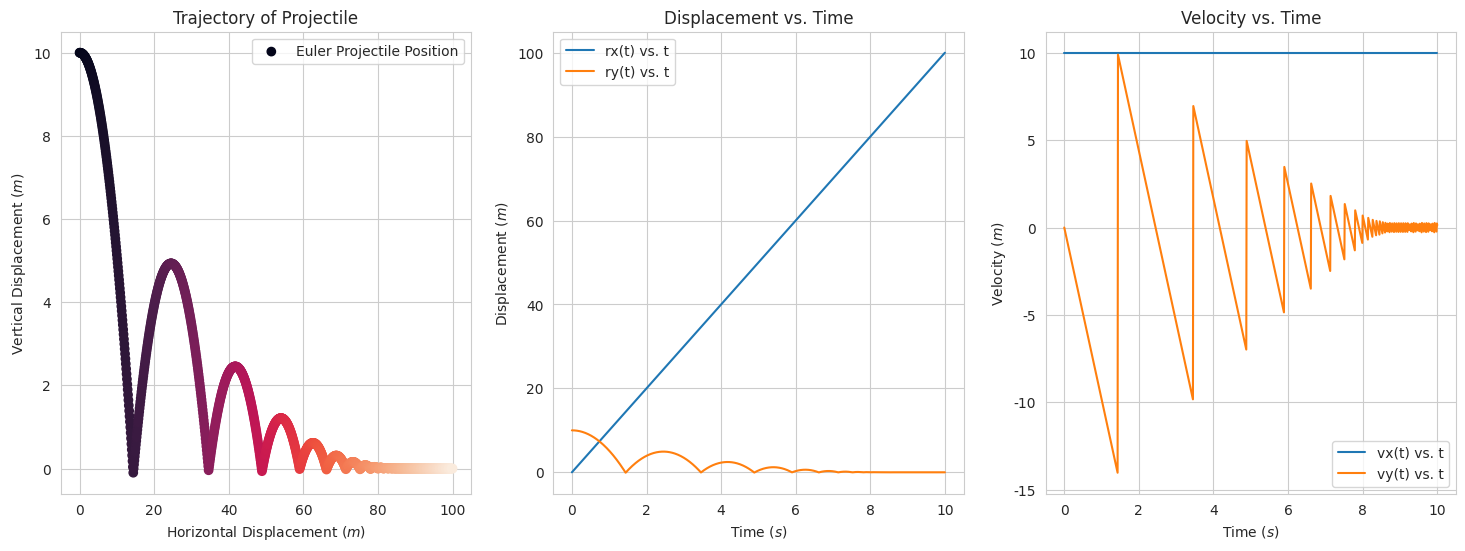

This chart was generated by the following Python code:
"""

author: Angelica Uzo
course: Chemical Engineering
school: University of Birmingham

"""

# This code will model the trajectory of a hard spherical steel ball without drag forces 
# travelling through air provided the initial position, initial speed and angle of inclination 
# to the horizontal in degrees at an initial time, t0 in steps dt until final time, tf is reached
import numpy as np
import matplotlib.pyplot as plt
import seaborn; seaborn.set_style("whitegrid")

# Pre-defined parameters
# Initial position
rx0 = 0 #m
ry0 = 10 #m

# Initial speed and angle of inclination to the horizontal
v0 = 10 #m s^-1
theta = 0 #in degrees

# Gravitational acceleration
g = 9.81 #m s^-2

# Initial time
t0 = 0 #s

# Coefficient of restitution
cor = 0.7 #dimensionless 

# Density
rho_air = 1.2 #kg m^-3 for the fluid
rho_steel = 7480 #kg m^-3 for the ball

# Steel ball dimensions
diameter = 1e-2 #m
radius = diameter/2 #m
cd = 0.47 #drag coefficient (dimensionless)
# The projected area of a sphere is a circle
projected_area = np.pi * radius ** 2 #m^2
volume = np.pi * 4 / 3 * radius ** 3 #m^3
mass = volume * rho_steel #kg

# User-defined parameters
# Time step                          
dt = 0.01 #s

# Final time
tf = 10 #s 

# t_current represents the time at the current position of the projectile
t_current = t0

# r_current is an array containing the current horizontal and vertical displacements of the projectile respectively 
r_current = np.array([rx0 , ry0]) 

# v_current is an array containing the current horizontal and vertical velocities of the projectile respectively
v_current = np.array([v0 * np.cos(np.radians(theta)) , v0 * np.sin(np.radians(theta))])

# position, time and speed represent empty lists into which the r_current, t_current and v_current
# values will be appended respectively
position = []
time = []
speed = []

# Euler's Method
# This loop calculates r_current and v_current at t_current and appends it to the list 'position' and 'speed' 
# respectively until t_current is equal to tf after which the loop is terminated. 
while t_current <= tf:
    # Calculating acceleration
    # a[0] is the acceleration along the horizontal whereas a[1] is the acceleration along the vertical
    a = np.array([0, - g])
    # r_current[0] represents the horizontal displacement, r_current[1] represents the vertical displacement
    # v_current[0] represents the horizontal velocity, v_current[1] represents the vertical velocity
    v_new = np.array([v_current[0] + dt * a[0] , v_current[1] + dt * a[1]])
    r_new = np.array([r_current[0] + v_current[0] * dt , r_current[1] + v_current[1] * dt])
    # 'position.append(r_current)' modifies the list 'position' by adding r_current to the end of the list 
    # rx_and_ry represents an array of the entries within 'position'
    position.append(r_current)
    rx_and_ry = np.array(position)
    # This modifies the list 'speed' by adding v_current to the end of the list 
    # v represents an array of the entries within 'speed'
    speed.append(v_current)
    v = np.array(speed)
    # The 'if' conditional statement below accounts for the bounce
    if r_new[1] < 0 and r_current[1] >= 0 :
        v_new[1] = -cor * v_new[1]
    # r_new and v_new become the next timestep's r_current and v_current values
    v_current = v_new
    r_current = r_new
    # 'time.append(t_current)' modifies the list 'time' by adding t_current to the end of the list 
    # t represents an array of the entries within 'time'
    time.append(t_current)
    t = np.array(time)
    # This defines t_current at the new timestep and the loop repeats
    t_current = t_current + dt
# Plotting the graphs
fig, axes = plt.subplots(1, 3)
fig.set_size_inches(18, 6)
# rx_and_ry[:,0] represents the horizontal displacement
# rx_and_ry[:,1] represents the vertical displacement
axes[0].scatter(rx_and_ry[:,0], rx_and_ry[:,1], c=t, label = "Euler Projectile Position")
axes[0].set_xlabel("Horizontal Displacement ($m$)")
axes[0].set_ylabel("Vertical Displacement ($m$)")
axes[0].set_title("Trajectory of Projectile")
axes[1].plot(t, rx_and_ry[:,0], label = "rx(t) vs. t")
axes[1].plot(t, rx_and_ry[:,1], label = "ry(t) vs. t")
axes[1].set_xlabel("Time ($s$)")
axes[1].set_ylabel("Displacement ($m$)")
axes[1].set_title("Displacement vs. Time")
# v[:,0] represents the horizontal component of velocity
# v[:,1] represents the vertical component of velocity
axes[2].plot(t, v[:,0], label = "vx(t) vs. t")
axes[2].plot(t, v[:,1], label = "vy(t) vs. t")
axes[2].set_xlabel("Time ($s$)")
axes[2].set_ylabel("Velocity ($m$)")
axes[2].set_title("Velocity vs. Time")

# Adding the legend
for ax in axes:
    ax.legend()
